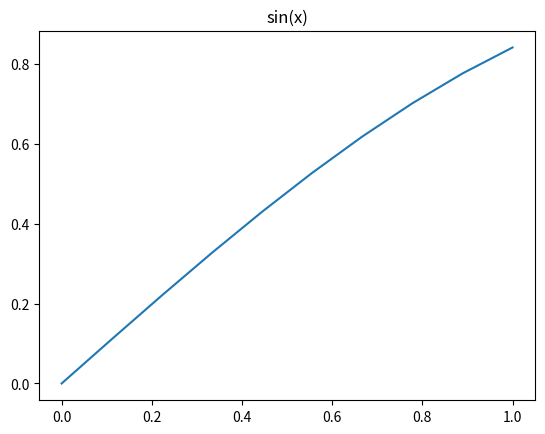

Write Python code to recreate this figure.
"""Plot a function.
"""

import argparse
from math import *
import matplotlib.pyplot as plt

def handleCommandLine():
    parser = argparse.ArgumentParser(description='Plot a function.')
    parser.add_argument('--xrange', metavar='N', 
                     action='store',
                     dest='xrange',
                     required=False,
                     default='(0.0, 1.0)',
                     help='xrange')
    parser.add_argument('function', nargs='?', default='sin(x)', action='store',
                         help='function f(x)')

    args = parser.parse_args()
    return args


if __name__ == '__main__':
    cmdl = handleCommandLine()
    N = 10
    xb,xe=eval(cmdl.xrange)
    dx = (xe-xb)/(N-1)
    xc = [i*dx for i in range(N)]
    yc = list(map(lambda x: eval(cmdl.function), xc))
    plt.title(cmdl.function)
    plt.plot(xc,yc)
    plt.show()
